Labelled photos from "pic", an image-classification folder in RobinWenqian/Inceptionv3-pytorch-image-classification. The possible labels are: bush, car, grass, ground.

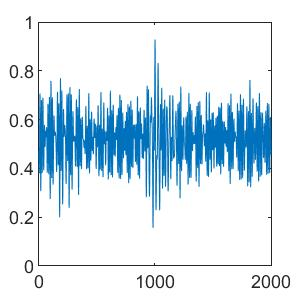
Label: bush

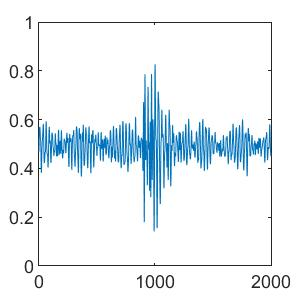
Label: ground

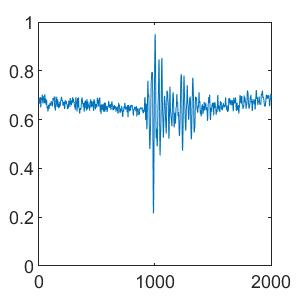
Label: car

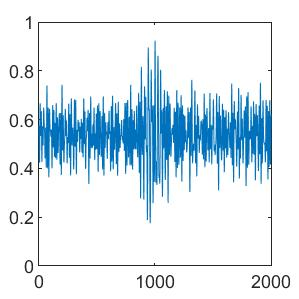
Label: grass

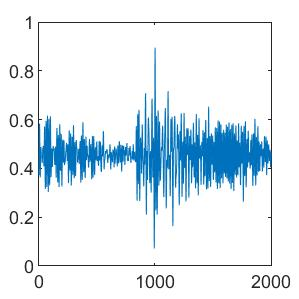
Label: car

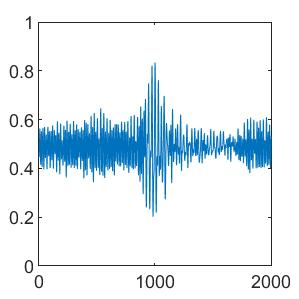
Label: bush
